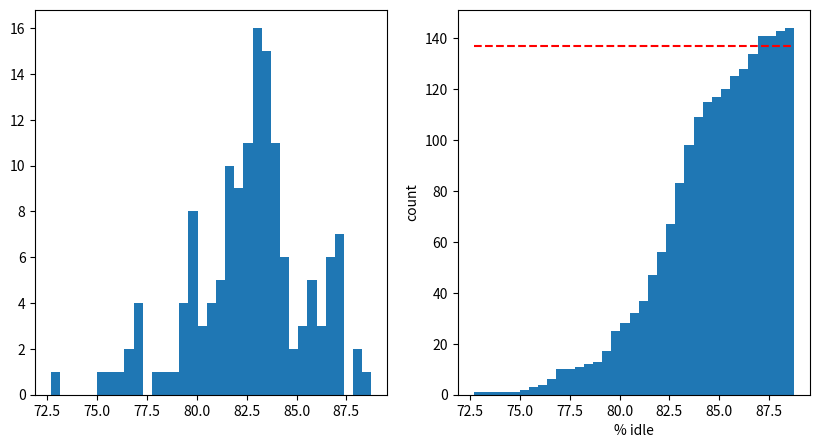

The matplotlib source for this figure:
import matplotlib.pyplot as plt
import numpy as np

#can read in from excel and enumerate through to add to array
idle_data = [83.29,77.17,72.7,77.25,83.57,82.26,83.45,83.58,86.77,76.44,83.13,83.03,82.11,84.23,87.05,82.42,83.85,84.2,84.78,84.15,88.76,83.25,82.55,83.71,82.71,84.17,87.16,82.93,83.28,83.5,81.45,84.49,86.86,80.38,83.12,83.64,82.63,84.09,87.16,77.99,85.94,86.38,85.07,84.21,85.86,81.79,81.36,81.36,81.9,83.17,85.22,79.44,78.62,81.42,81.19,82.71,85.79,80.94,79.8,81.93,81.3,79.94,82.62,80.04,83.18,82.23,82.59,83.68,86.7,82.3,80.02,78.99,79.76,83.33,86.35,79.89,80.63,82.97,79.22,81.59,86.57,75.42,80.71,76.59,81.48,80.19,85.8,75.6,84.17,87.9,81.55,84,86.41,76.94,81.65,83.47,75.95,82.33,84.31,81.56,79.75,83.14,81.81,84,86.68,76.83,83.21,83.47,79.94,79.44,86.78,83.75,85.28,83.25,82.91,83.36,87.1,81.14,80.54,79.46,82.88,84.36,87.35,82.86,80.09,83.79,83.33,82.32,87.25,82.73,82.03,83.64,82.73,81.58,87.22,82.83,85.53,85.79,83.83,84.03,87.99,83,82.58,82.69]

# scaled= []
# for index in range(0,len(idle_data)):
#     scaled.append(100-idle_data[index])

#can replace with command line arg
bin_width = 0.5
percentile = 0.95

fig, (ax0,ax1) = plt.subplots(1,2,figsize=(10,5))
num_bins = len(np.arange(min(idle_data), max(idle_data) + 1, bin_width))
ax0.hist(idle_data, bins=num_bins)
#ax1.hist(scaled,bins=num_bins, cumulative=-1) #shows inverse i.e actual usage instead of idle
ax1.hist(idle_data,bins=num_bins,cumulative =1)
ax1.hlines((len(idle_data)/1*percentile),min(idle_data),max(idle_data), color="red", linestyles='dashed')
plt.xlabel('% idle')
plt.ylabel("count")
plt.show()


